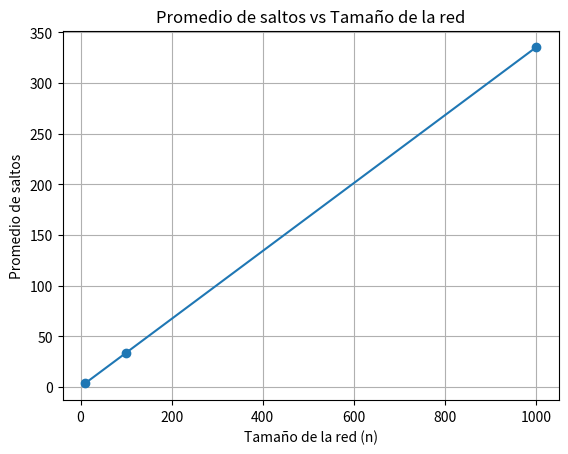

Generate this figure with matplotlib:
import random # importar librería random para la generación de valores aleatorios
from fractions import Fraction # importar librería Fraction para el manejo de fracciones
import matplotlib.pyplot as plt # importar librería matplotlib para la generación de gráficas

num_experimentos = 50000 # número de experimentos a realizar, recomendable mayor a 1000
def calcular_saltos_promedio(n, num_experimentos): # función para calcular el promedio de saltos promedio
    total_saltos = 0
    for _ in range(num_experimentos):
        # Seleccionar dos nodos diferentes A y B
        (A, B)= random.sample(range(n), 2) # se seleccionan dos nodos aleatorios diferentes

        # Calcular la distancia (número de saltos) entre A y B
        saltos = abs(A - B) # se calcula como el valor absoluto de la diferencia entre A y B
        
        # Sumar al total de saltos
        total_saltos += saltos
    
    # Calcular el promedio de saltos
    promedio_saltos = total_saltos / num_experimentos # obtener el promedio como número real
    prom_frac=Fraction(total_saltos, num_experimentos) # obtener el promedio en forma de fracción
    return promedio_saltos, prom_frac

# Tamaños de red a simular
tamanos_red = [10, 100, 1000] # 10 pequeño - 100 mediano - 1000 grande

# Listas para almacenar los resultados
promedios = []
tamanos = []

# Realizar la simulación para cada tamaño de red
for n in tamanos_red:
    promedio = calcular_saltos_promedio(n, num_experimentos)
    print(f"\nPara una red de {n} nodos, el promedio de saltos es: {promedio[0]} o {promedio[1]}")
    promedios.append(promedio[0])
    tamanos.append(n)

    #print(F"Promedio teórico: {(n+1)/3}")

# Grafica
# Graficar los resultados
#De linea
plt.plot(tamanos, promedios, marker='o')
plt.xlabel('Tamaño de la red (n)')
plt.ylabel('Promedio de saltos')
plt.title('Promedio de saltos vs Tamaño de la red')
plt.grid(True)
plt.show()

#